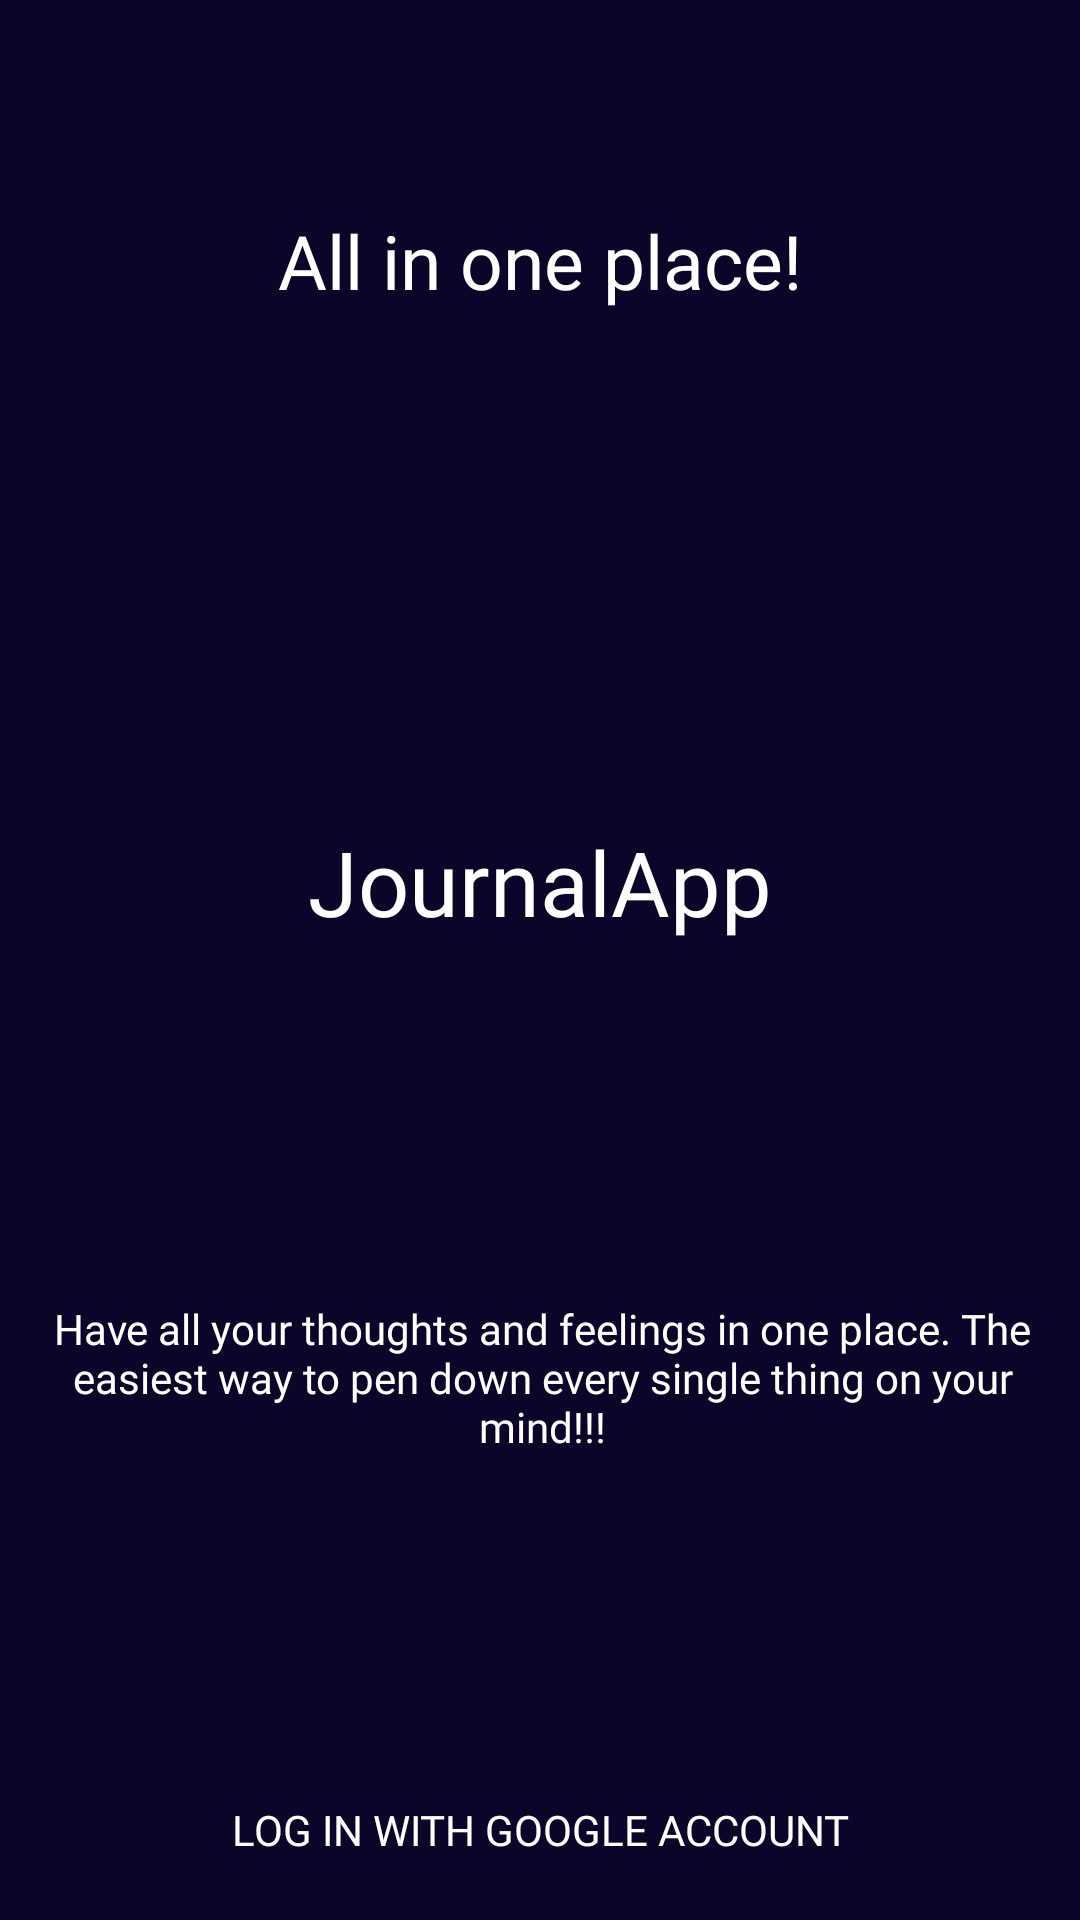

Write the Android layout XML for this screen, with the resource values it uses.
<!-- AndroidManifest.xml: activity theme Theme.AppCompat.NoActionBar -->
<!-- res/layout/activity_splash.xml -->
<?xml version="1.0" encoding="utf-8"?>
<android.support.constraint.ConstraintLayout xmlns:android="http://schemas.android.com/apk/res/android"
    xmlns:app="http://schemas.android.com/apk/res-auto"
    xmlns:tools="http://schemas.android.com/tools"
    android:layout_width="match_parent"
    android:layout_height="match_parent"
    android:background="@color/colorPrimaryDark"
    tools:context="com.swiftsynq.journalapp.SplashActivity">

    <TextView
        android:id="@+id/textView"
        android:layout_width="wrap_content"
        android:layout_height="wrap_content"
        android:layout_marginEnd="8dp"
        android:layout_marginStart="8dp"
        android:layout_marginTop="20dp"
        android:fontFamily="@font/gotham"
        android:text="@string/app_name"
        android:textColor="@android:color/white"
        android:textSize="30sp"
        app:layout_constraintEnd_toEndOf="parent"
        app:layout_constraintStart_toStartOf="parent"
        app:layout_constraintTop_toBottomOf="@+id/imageView" />

    <TextView
        android:id="@+id/textView2"
        android:layout_width="wrap_content"
        android:layout_height="wrap_content"
        android:layout_marginEnd="8dp"
        android:layout_marginStart="8dp"
        android:layout_marginTop="70dp"
        android:fontFamily="@font/gotham"
        android:text="All in one place!"
        android:textColor="#fff"
        android:textSize="25sp"
        app:layout_constraintEnd_toEndOf="parent"
        app:layout_constraintStart_toStartOf="parent"
        app:layout_constraintTop_toTopOf="parent" />

    <TextView
        android:id="@+id/tvDescription"
        android:layout_width="wrap_content"
        android:layout_height="wrap_content"
        android:layout_marginBottom="8dp"
        android:layout_marginEnd="21dp"
        android:layout_marginStart="22dp"
        android:layout_marginTop="32dp"
        android:fontFamily="@font/gotham_book_font"
        android:padding="5dp"
        android:text="@string/splash_message"
        android:textAlignment="center"
        android:textColor="#fff"
        app:layout_constraintBottom_toTopOf="@+id/signInProgress"
        app:layout_constraintEnd_toEndOf="parent"
        app:layout_constraintStart_toStartOf="parent"
        app:layout_constraintTop_toBottomOf="@+id/textView" />

    <Button
        android:id="@+id/btnLogin"
        android:layout_width="match_parent"
        android:layout_height="60dp"
        android:background="@drawable/custom_button"
        android:fontFamily="@font/gotham"
        android:text="Log In With Google Account"
        android:textColor="@android:color/white"
        app:layout_constraintBottom_toBottomOf="parent"
        app:layout_constraintEnd_toEndOf="parent"
        app:layout_constraintHorizontal_bias="0.0"
        app:layout_constraintStart_toStartOf="parent" />

    <ImageView
        android:id="@+id/imageView"
        android:layout_width="130dp"
        android:layout_height="130dp"
        android:layout_marginEnd="8dp"
        android:layout_marginStart="8dp"
        android:layout_marginTop="20dp"
        app:layout_constraintEnd_toEndOf="parent"
        app:layout_constraintStart_toStartOf="parent"
        app:layout_constraintTop_toBottomOf="@+id/textView2"
        app:srcCompat="@drawable/journal" />

    <ImageView
        android:id="@+id/imageView2"
        android:layout_width="match_parent"
        android:layout_height="247dp"
        android:scaleType="fitXY"
        app:layout_constraintTop_toTopOf="parent"
        app:srcCompat="@drawable/opacity_bg"
        tools:layout_editor_absoluteX="0dp" />

    <com.developers.coolprogressviews.CircleWithArcProgress
        android:id="@+id/signInProgress"
        android:layout_width="100dp"
        android:layout_height="100dp"
        android:layout_marginBottom="20dp"
        android:visibility="gone"
        android:layout_marginEnd="8dp"
        android:layout_marginStart="8dp"
        app:arcColor="@color/colorAccentDark"
        app:circleColor="@android:color/white"
        app:layout_constraintBottom_toTopOf="@+id/btnLogin"
        app:layout_constraintEnd_toEndOf="parent"
        app:layout_constraintStart_toStartOf="parent"
        app:radius1="30dp" />

</android.support.constraint.ConstraintLayout>
<!-- resources referenced by this layout -->
<resources>
  <color name="colorAccentDark">#b01e41</color>
  <color name="colorPrimaryDark">#0d0429</color>
  <!-- drawable journal: png bitmap (drawable, 5104 bytes) -->
  <string name="app_name">JournalApp</string>
  <string name="splash_message">Have all your thoughts and feelings in one place. The easiest way to pen down every single thing on your mind!!!</string>
</resources>
